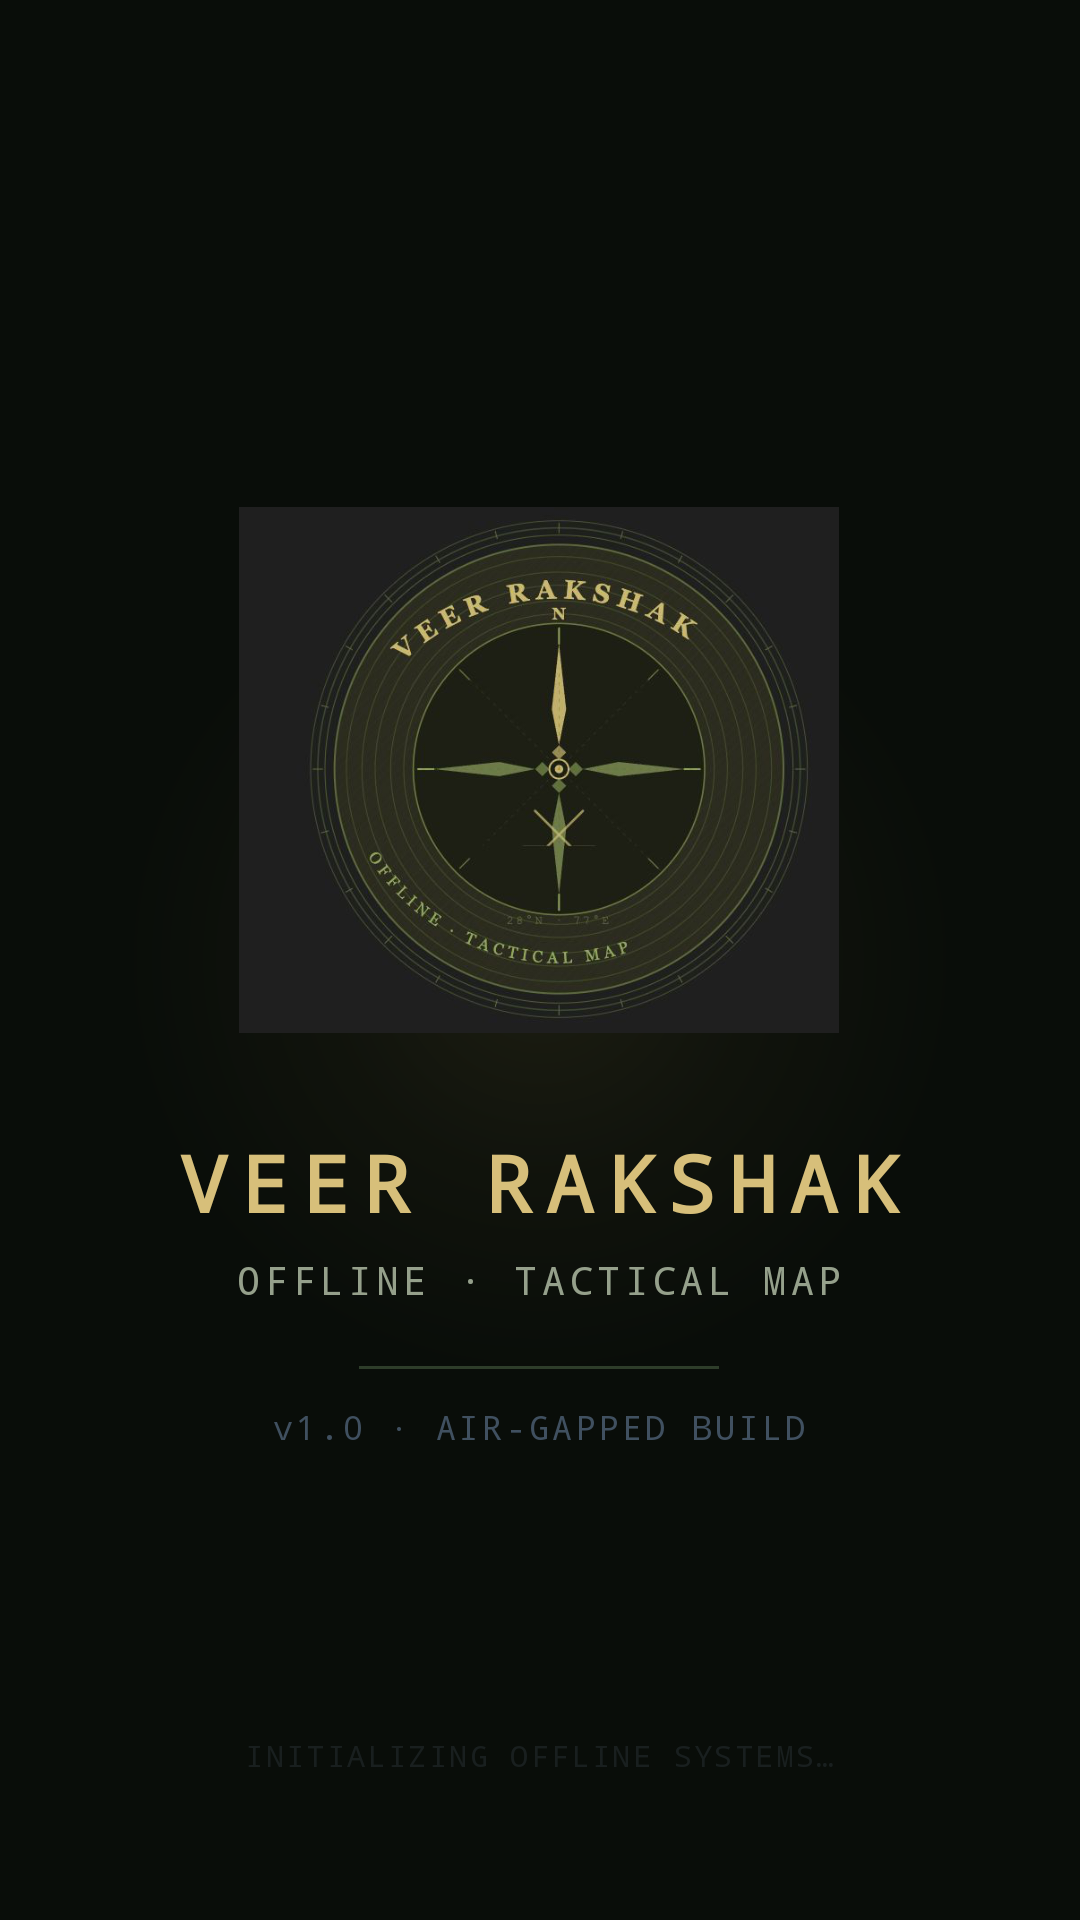

Produce the Android XML layout that renders to this screen, including the resource entries it uses.
<!-- AndroidManifest.xml: activity theme Theme.TacticalMap.Splash -->
<!-- res/layout/activity_splash.xml -->
<?xml version="1.0" encoding="utf-8"?>
<FrameLayout xmlns:android="http://schemas.android.com/apk/res/android"
    android:layout_width="match_parent"
    android:layout_height="match_parent"
    android:background="@color/splash_bg">

    
    <View
        android:layout_width="280dp"
        android:layout_height="280dp"
        android:layout_gravity="center"
        android:background="@drawable/bg_splash_glow" />

    <LinearLayout
        android:layout_width="wrap_content"
        android:layout_height="wrap_content"
        android:layout_gravity="center"
        android:gravity="center"
        android:orientation="vertical"
        android:padding="24dp">

        
        <ImageView
            android:id="@+id/splashLogo"
            android:layout_width="200dp"
            android:layout_height="200dp"
            android:contentDescription="Veer Rakshak Logo"
            android:src="@drawable/veer_rakshak_logo"
            android:scaleType="fitCenter" />

        
        <TextView
            android:id="@+id/splashTitle"
            android:layout_width="wrap_content"
            android:layout_height="wrap_content"
            android:layout_marginTop="20dp"
            android:fontFamily="monospace"
            android:letterSpacing="0.18"
            android:text="VEER RAKSHAK"
            android:textAllCaps="true"
            android:textColor="@color/tactical_warning"
            android:textSize="26sp"
            android:textStyle="bold" />

        
        <TextView
            android:id="@+id/splashSubtitle"
            android:layout_width="wrap_content"
            android:layout_height="wrap_content"
            android:layout_marginTop="6dp"
            android:fontFamily="monospace"
            android:letterSpacing="0.12"
            android:text="@string/app_subtitle"
            android:textColor="@color/tactical_muted"
            android:textSize="13sp" />

        
        <View
            android:layout_width="120dp"
            android:layout_height="1dp"
            android:layout_marginTop="20dp"
            android:background="@color/tactical_outline" />

        
        <TextView
            android:id="@+id/splashBuild"
            android:layout_width="wrap_content"
            android:layout_height="wrap_content"
            android:layout_marginTop="12dp"
            android:fontFamily="monospace"
            android:letterSpacing="0.10"
            android:text="@string/app_version"
            android:textColor="#405060"
            android:textSize="11sp" />

    </LinearLayout>

    
    <TextView
        android:id="@+id/splashLoading"
        android:layout_width="wrap_content"
        android:layout_height="wrap_content"
        android:layout_gravity="bottom|center_horizontal"
        android:layout_marginBottom="48dp"
        android:fontFamily="monospace"
        android:letterSpacing="0.08"
        android:text="INITIALIZING OFFLINE SYSTEMS…"
        android:textColor="#30607080"
        android:textSize="10sp" />

</FrameLayout>
<!-- resources referenced by this layout -->
<resources>
  <color name="splash_bg">#090D09</color>
  <color name="tactical_muted">#95A08B</color>
  <color name="tactical_outline">#5E6C8F63</color>
  <color name="tactical_warning">#D7BF7A</color>
  <!-- drawable bg_splash_glow (drawable) -->
  <?xml version="1.0" encoding="utf-8"?>
  <shape xmlns:android="http://schemas.android.com/apk/res/android"
      android:shape="oval">
      <gradient
          android:type="radial"
          android:gradientRadius="50%"
          android:startColor="#15F3C969"
          android:centerColor="#08F3C969"
          android:endColor="#00000000" />
  </shape>
  <!-- drawable veer_rakshak_logo: png bitmap (drawable, 306976 bytes) -->
  <string name="app_subtitle">OFFLINE · TACTICAL MAP</string>
  <string name="app_version">v1.0 · AIR-GAPPED BUILD</string>
  <style name="Theme.TacticalMap.Splash" parent="Theme.TacticalMap">
          <item name="android:windowBackground">@color/splash_bg</item>
          <item name="android:statusBarColor">@color/splash_bg</item>
          <item name="android:navigationBarColor">@color/splash_bg</item>
      </style>
  <style name="Theme.TacticalMap" parent="Theme.MaterialComponents.DayNight.NoActionBar">
          <item name="colorPrimary">@color/tactical_primary</item>
          <item name="colorPrimaryVariant">@color/tactical_primary_variant</item>
          <item name="colorOnPrimary">@color/tactical_on_dark</item>
          <item name="colorSecondary">@color/tactical_secondary</item>
          <item name="colorSecondaryVariant">@color/tactical_secondary_variant</item>
          <item name="colorOnSecondary">@color/black</item>
          <item name="android:statusBarColor">@color/tactical_surface</item>
          <item name="android:navigationBarColor">@color/tactical_surface</item>
          <item name="android:windowBackground">@color/tactical_surface</item>
          <item name="android:textColorPrimary">@color/tactical_on_dark</item>
          <item name="android:textColorSecondary">@color/tactical_muted</item>
      </style>
  <color name="tactical_primary">#182118</color>
  <color name="tactical_primary_variant">#0D120D</color>
  <color name="tactical_on_dark">#EEF3E4</color>
  <color name="tactical_secondary">#8FAF72</color>
  <color name="tactical_secondary_variant">#60784B</color>
  <color name="black">#FF000000</color>
  <color name="tactical_surface">#0B100B</color>
</resources>
